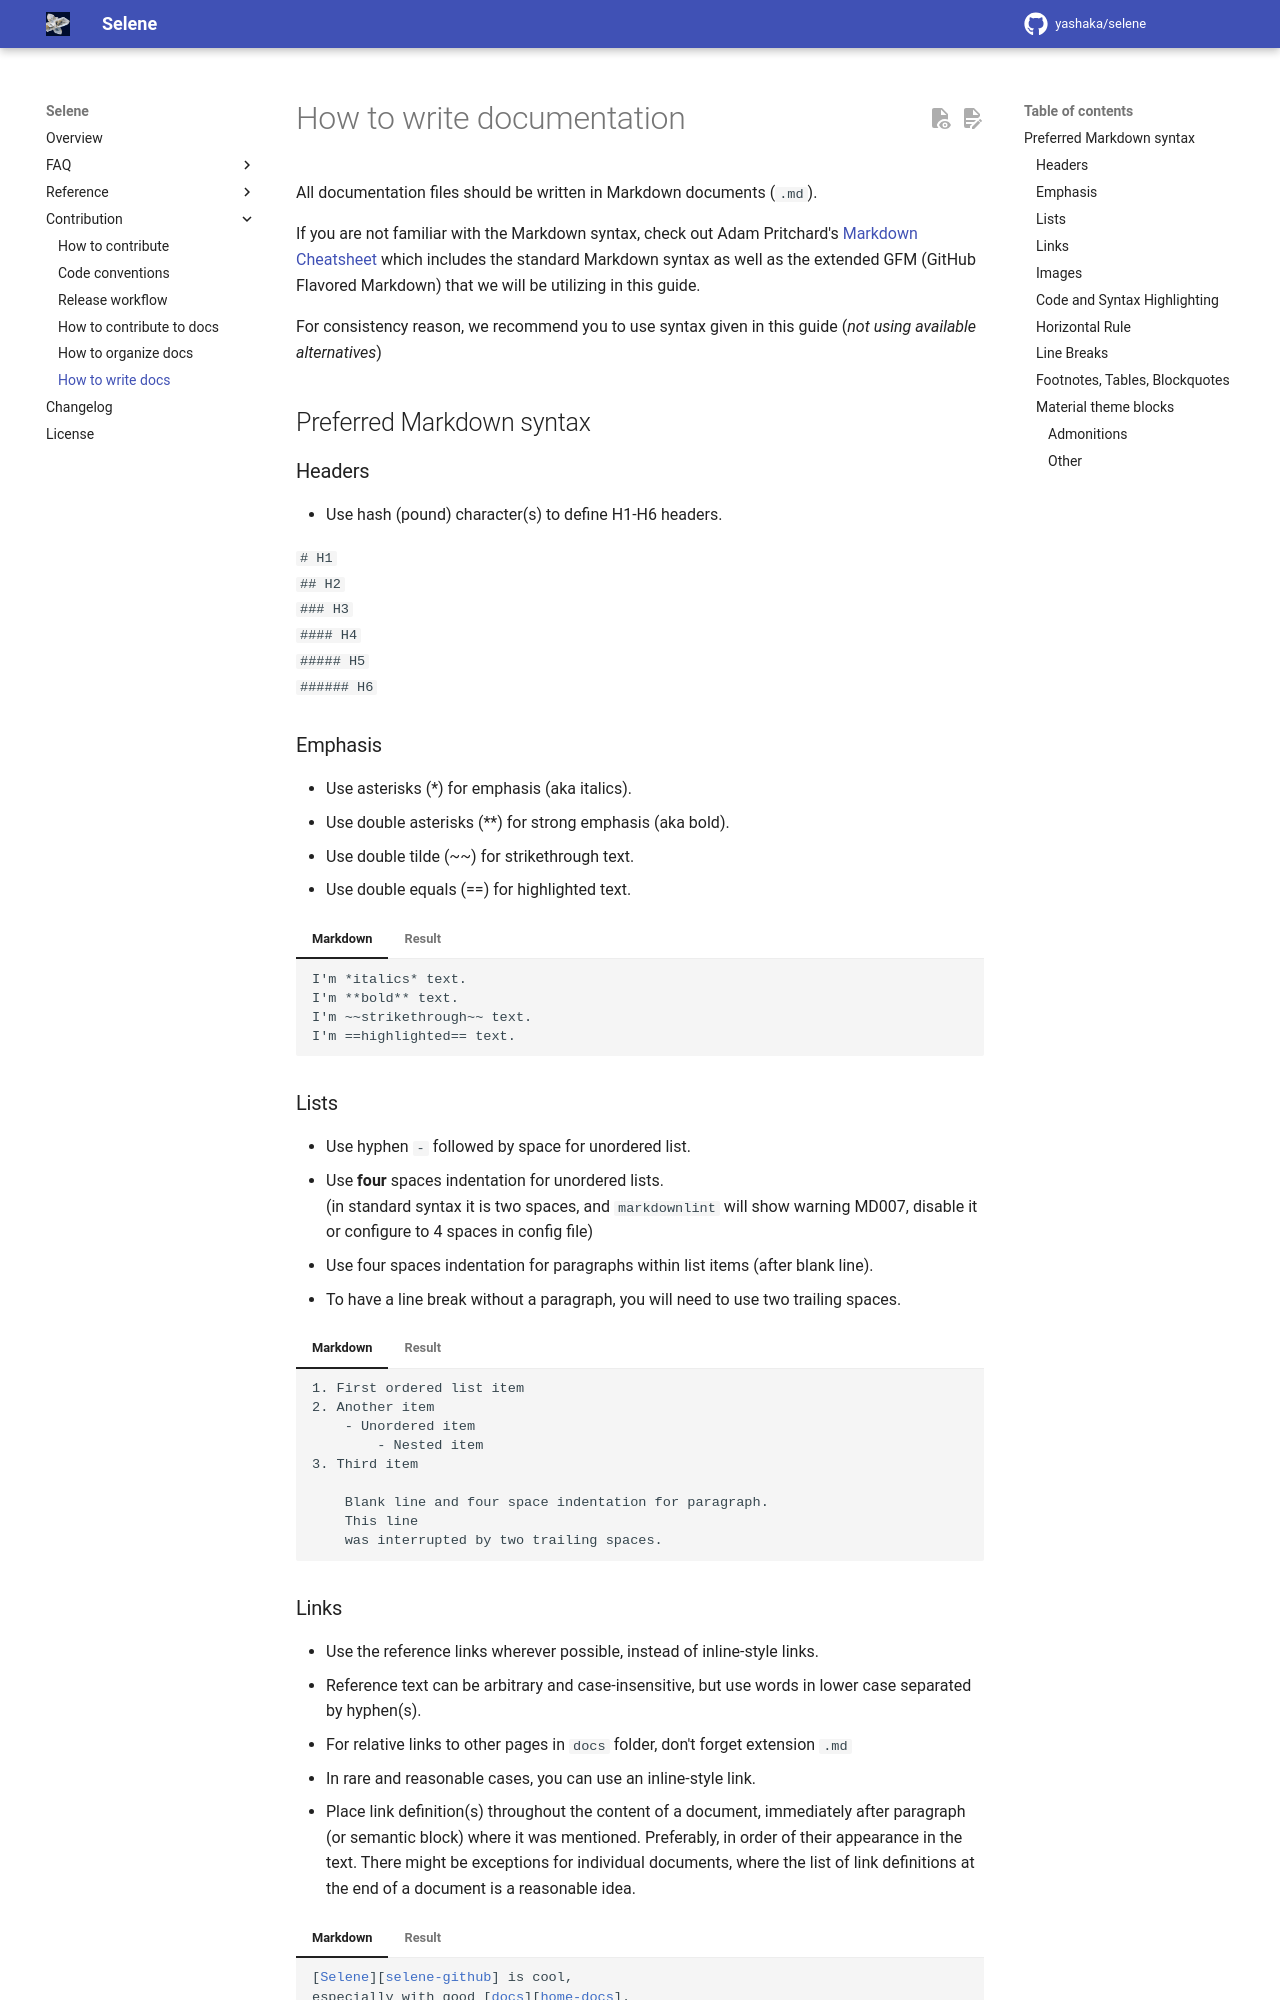

repository: yashaka/selene · page: 2.0.0rc10/contribution/how-to-write-docs-guide/index.html · generator: mkdocs

# How to write documentation

All documentation files should be written in Markdown documents (`.md`).

If you are not familiar with the Markdown syntax, check out Adam Pritchard's [Markdown Cheatsheet][markdown-cheatsheet] which includes the standard Markdown syntax as well as the extended GFM (GitHub Flavored Markdown) that we will be utilizing in this guide.

[markdown-cheatsheet]: https://github.com/adam-p/markdown-here/wiki/Markdown-Cheatsheet

For consistency reason, we recommend you to use syntax given in this guide
(*not using available alternatives*)

## Preferred Markdown syntax

### Headers

- Use hash (pound) character(s) to define H1-H6 headers.

`# H1`  
`## H2`  
`### H3`  
`#### H4`  
`##### H5`  
`###### H6`  

### Emphasis

- Use asterisks (\*) for emphasis (aka italics).
- Use double asterisks (\**) for strong emphasis (aka bold).
- Use double tilde (~~) for strikethrough text.
- Use double equals (==) for highlighted text.

<!-- markdownlint-disable MD046 -->
=== "Markdown"

    ```plain
    I'm *italics* text.  
    I'm **bold** text.  
    I'm ~~strikethrough~~ text.  
    I'm ==highlighted== text.
    ```

=== "Result"

    I'm *italics* text.  
    I'm **bold** text.  
    I'm ~~strikethrough~~ text.  
    I'm ==highlighted== text.
<!-- markdownlint-enable MD046 -->

### Lists

- Use hyphen `-` followed by space for unordered list.
- Use **four** spaces indentation for unordered lists.  
(in standard syntax it is two spaces,
and `markdownlint` will show warning MD007,
disable it or configure to 4 spaces in config file)
- Use four spaces indentation for paragraphs within list items (after blank line).
- To have a line break without a paragraph, you will need to use two trailing spaces.

<!-- markdownlint-disable MD046 -->
=== "Markdown"

    ```plain
    1. First ordered list item
    2. Another item
        - Unordered item
            - Nested item
    3. Third item

        Blank line and four space indentation for paragraph.
        This line  
        was interrupted by two trailing spaces.
    ```

=== "Result"

    1. First ordered list item
    2. Another item
        - Unordered item
            - Nested item
    3. Third item

        Blank line and four space indentation for paragraph.
        This line  
        was interrupted by two trailing spaces.
<!-- markdownlint-enable MD046 -->

### Links

- Use the reference links wherever possible, instead of inline-style links.
- Reference text can be arbitrary and case-insensitive,
but use words in lower case separated by hyphen(s).
- For relative links to other pages in `docs` folder,
don't forget extension `.md`
- In rare and reasonable cases, you can use an inline-style link.
- Place link definition(s) throughout the content of a document,
immediately after paragraph (or semantic block) where it was mentioned.
Preferably, in order of their appearance in the text.
There might be exceptions for individual documents, where the list of link
definitions at the end of a document is a reasonable idea.

<!-- markdownlint-disable MD046 -->
=== "Markdown"

    ```markdown
    [Selene][selene-github] is cool,  
    especially with good [docs][home-docs].  
    [I'm an inline-style link](https://t.me/selene_py_ru)

    [selene-github]: https://github.com/yashaka/selene/
    [home-docs]: ../index.md
    ```

=== "Result"

    [Selene][selene-github] is cool, 
    especially with good [docs][home-docs].  
    [I'm an inline-style link](https://t.me/selene_py_ru)

    [selene-github]: https://github.com/yashaka/selene/
    [home-docs]: ../index.md
<!-- markdownlint-enable MD046 -->
